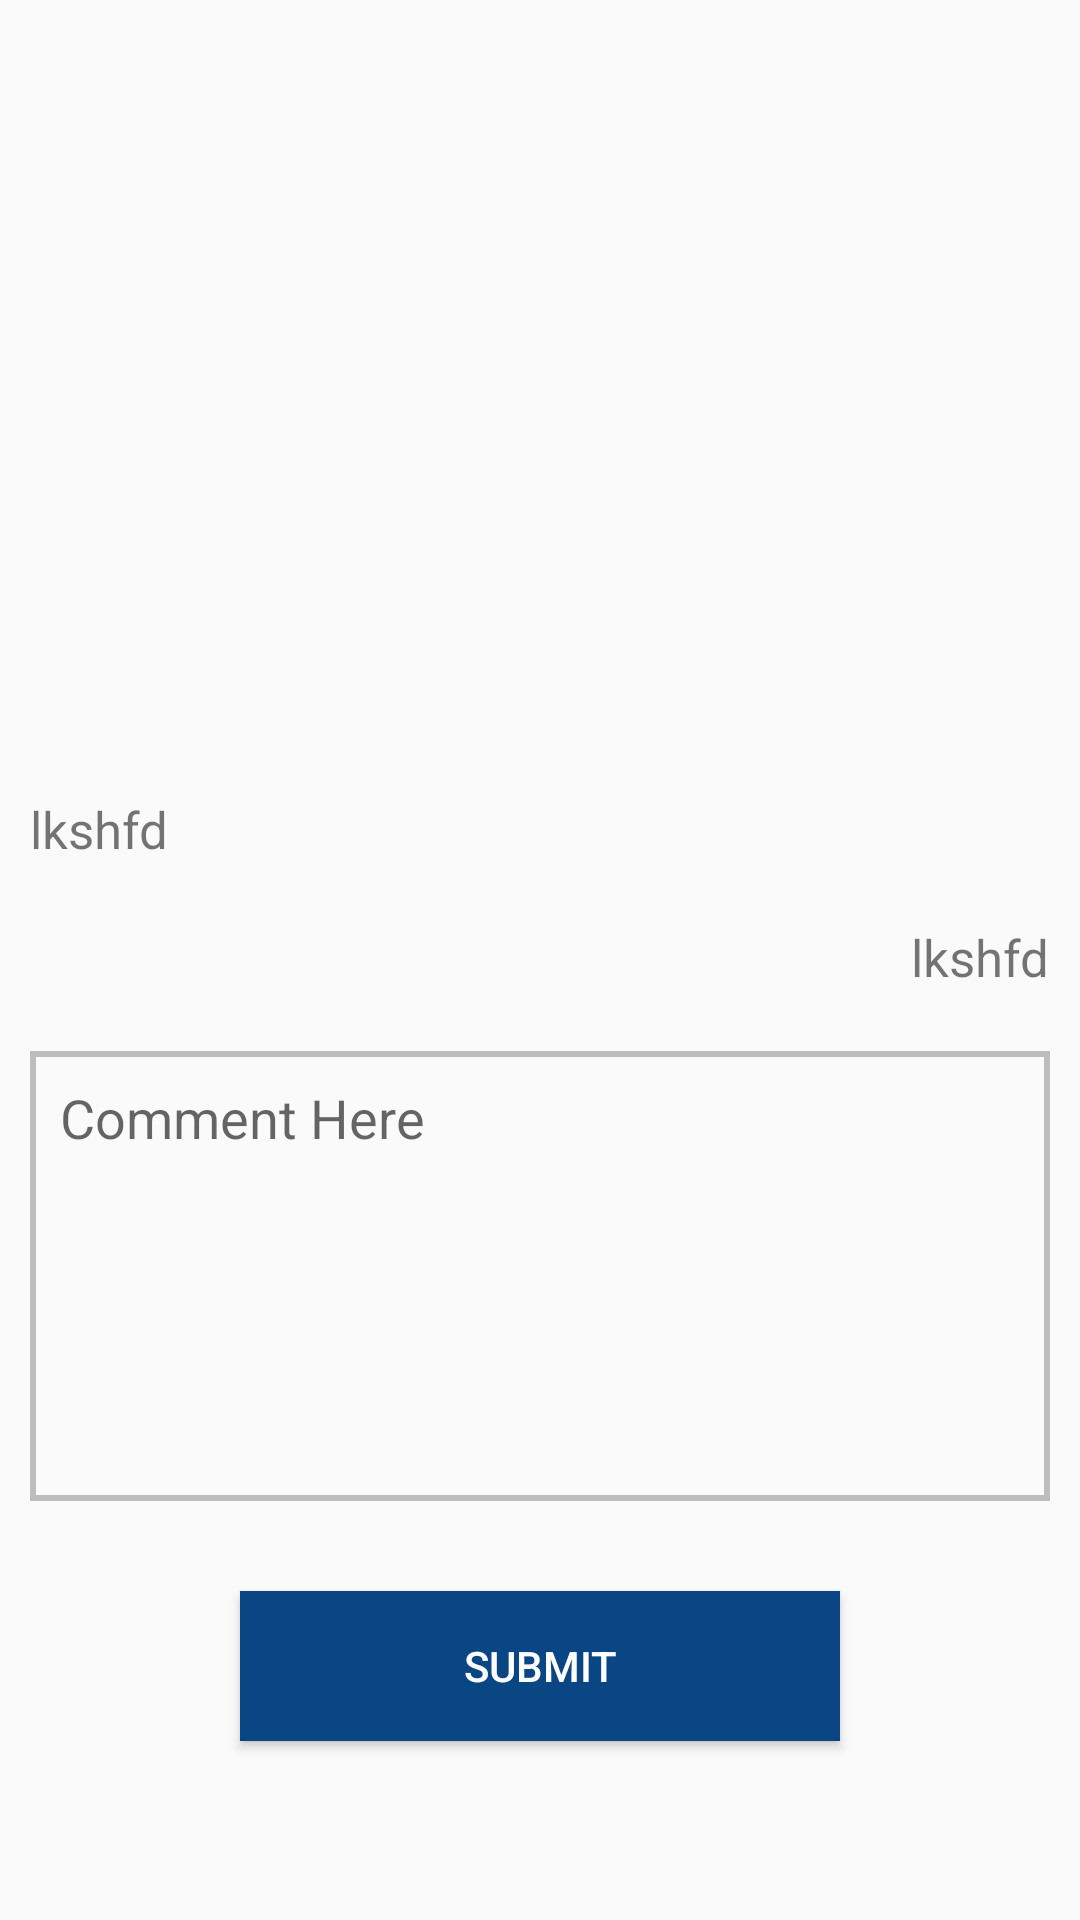

Reconstruct the res/layout file that produces this screen, plus the resources it refers to.
<!-- AndroidManifest.xml: application theme AppTheme -->
<!-- res/layout/fragment_blog_detail.xml -->
<LinearLayout xmlns:android="http://schemas.android.com/apk/res/android"
    xmlns:tools="http://schemas.android.com/tools"
    android:layout_width="match_parent"
    android:layout_height="match_parent"
    android:orientation="vertical"
    tools:context="com.techease.cpasolutions.Fragments.BlogDetailFragment">


    <ImageView
        android:layout_width="match_parent"
        android:layout_marginTop="55sp"
        android:layout_height="200sp"
        android:scaleType="fitXY"
        android:id="@+id/ivBlogDetail"/>


    <TextView
        android:layout_width="wrap_content"
        android:layout_height="wrap_content"
        android:id="@+id/tvBlogDetailTitle"
        android:text="lkshfd"
        android:maxLines="1"
        android:layout_margin="10sp"
        android:textSize="17sp"
        />
    <TextView
        android:layout_width="wrap_content"
        android:layout_height="wrap_content"
        android:id="@+id/tvBlogDetailDate"
        android:text="lkshfd"
        android:layout_gravity="right"
        android:layout_margin="10sp"
        android:textSize="17sp"
        />


    <EditText
        android:id="@+id/etBlogDetailComment"
        android:layout_width="match_parent"
        android:layout_height="150sp"
        android:background="@drawable/boundry"
        android:hint="Comment Here"
        android:gravity="top"
        android:layout_margin="10sp"
        android:padding="10sp"
        android:maxLines="10"/>


    <Button
        android:id="@+id/btnComment"
        android:layout_width="200sp"
        android:layout_height="50sp"
        android:layout_gravity="center"
        android:background="@color/colorPrimaryDark"
        android:text="Submit"
        android:textColor="#fff"
        android:layout_marginTop="20sp"/>

</LinearLayout>
<!-- resources referenced by this layout -->
<resources>
  <color name="colorPrimaryDark">#0B4684</color>
  <!-- drawable boundry (drawable) -->
  <?xml version="1.0" encoding="utf-8"?>
  <shape xmlns:android="http://schemas.android.com/apk/res/android"
  
      android:thickness="0dp"
  
      android:shape="rectangle">
      <stroke android:width="2dp"
  
          android:color="#BDBDBD"/>
  </shape>
  <style name="AppTheme" parent="Theme.AppCompat.Light.DarkActionBar">
          
          <item name="colorPrimary">@color/colorPrimary</item>
          <item name="colorPrimaryDark">@color/colorPrimaryDark</item>
          <item name="colorAccent">@color/colorAccent</item>
      </style>
  <color name="colorPrimary">#326497</color>
  <color name="colorAccent">#FF4081</color>
</resources>
